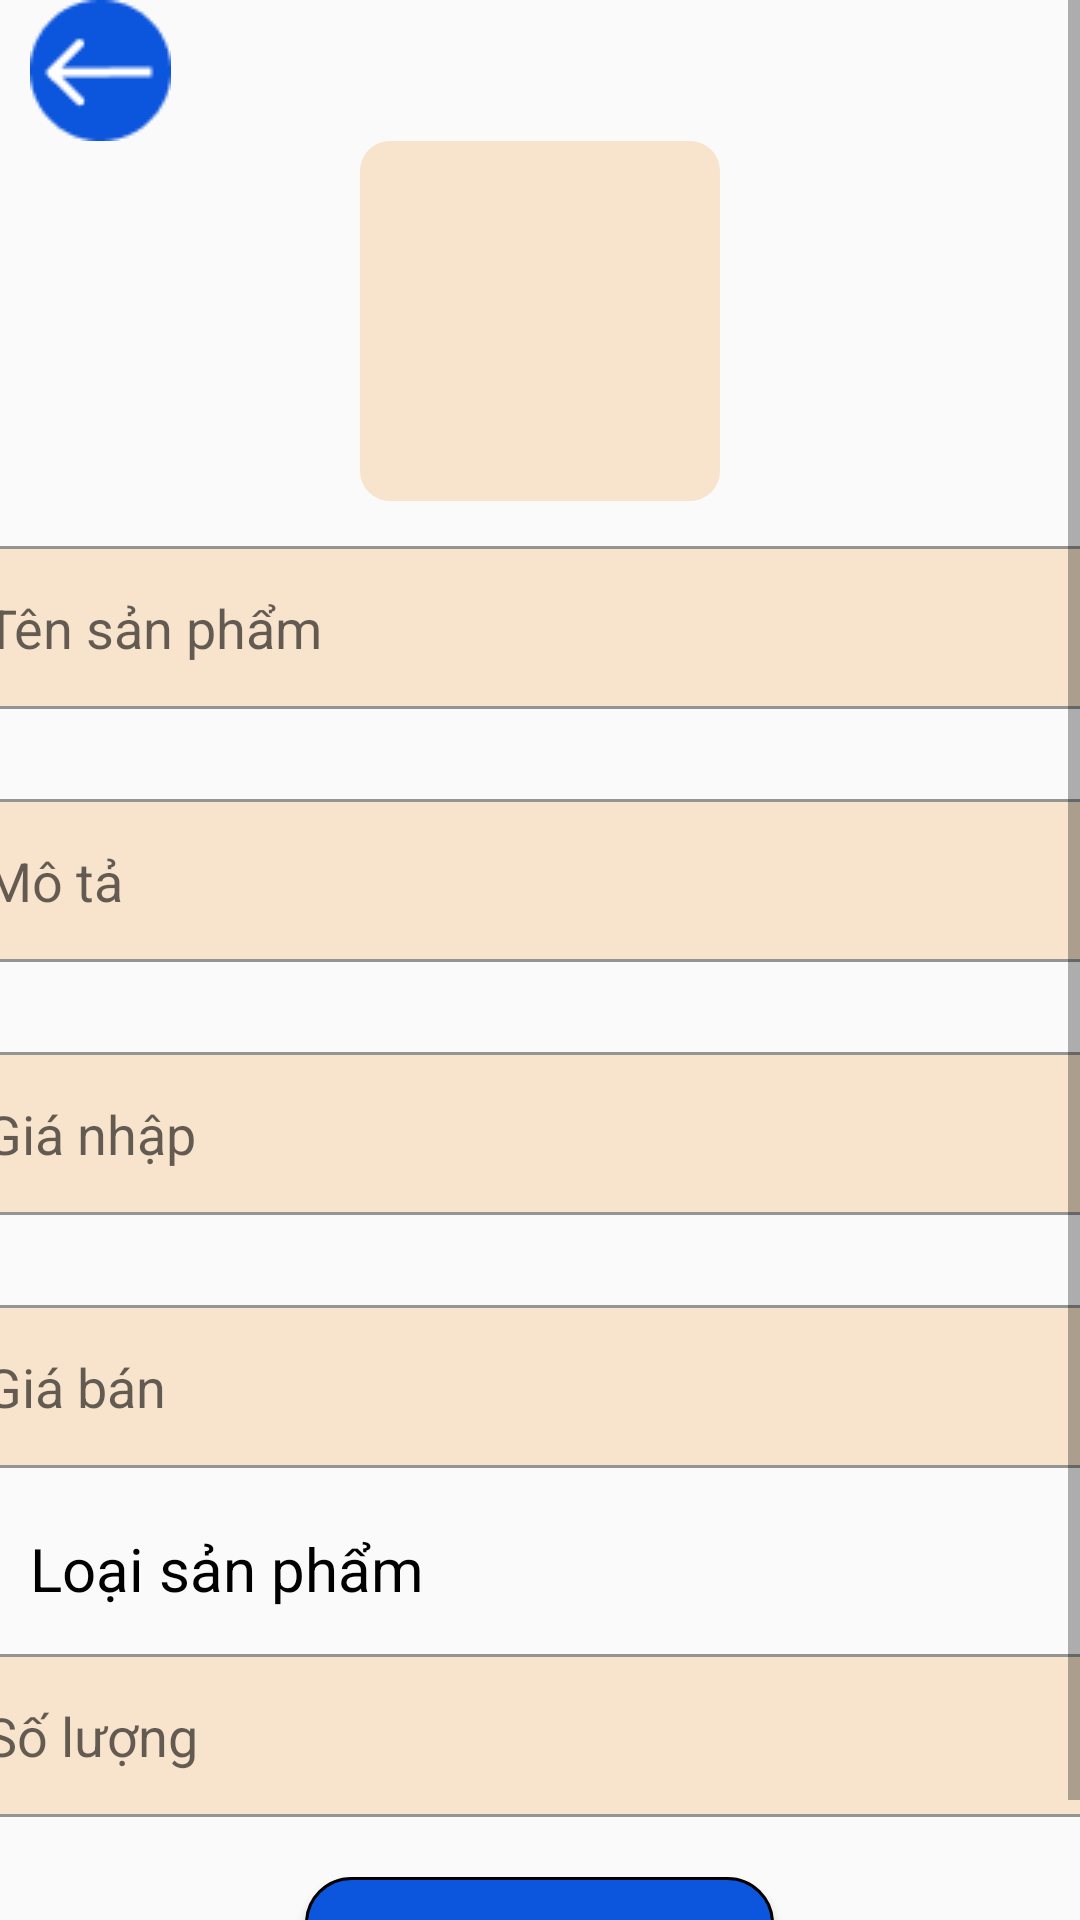

This screen was rendered from an Android layout file. Write that file and the resources it references.
<!-- AndroidManifest.xml: application theme Theme.VinoVista -->
<!-- res/layout/activity_sua_san_pham.xml -->
<?xml version="1.0" encoding="utf-8"?>
<ScrollView xmlns:android="http://schemas.android.com/apk/res/android"
    xmlns:app="http://schemas.android.com/apk/res-auto"
    xmlns:tools="http://schemas.android.com/tools"
    android:layout_width="match_parent"
    android:layout_height="match_parent"
    tools:context=".Activity.Activity_Sua_San_Pham">
    <LinearLayout
        android:layout_width="match_parent"
        android:layout_height="wrap_content"
        android:orientation="vertical">
        <ImageButton
            android:id="@+id/btn_back"
            android:layout_width="wrap_content"
            android:layout_height="wrap_content"
            android:layout_marginLeft="10dp"
            android:background="@null"
            android:src="@drawable/back" />
        <ImageView
            android:id="@+id/ivSanPham"
            android:layout_width="120dp"
            android:layout_height="120dp"
            android:layout_gravity="center"
            android:background="@drawable/border_item_quanlyhoadon"
            ></ImageView>
        <EditText
            android:id="@+id/edtTenSanPham"
            android:hint="Tên sản phẩm"
            android:layout_gravity="center"
            android:layout_width="400dp"
            style="@style/edt"
            android:layout_height="wrap_content"

            ></EditText>
        <EditText
            style="@style/edt"
            android:id="@+id/edtMoTa"
            android:hint="Mô tả"
            android:layout_gravity="center"
            android:layout_width="400dp"
            android:layout_height="wrap_content"

            ></EditText>
        <EditText
            style="@style/edt"
            android:id="@+id/edtGiaNhap"
            android:hint="Giá nhập"
            android:layout_gravity="center"
            android:layout_width="400dp"
            android:layout_height="wrap_content"
            android:inputType="number"
            ></EditText>
        <EditText
            style="@style/edt"
            android:id="@+id/edtGiaBan"
            android:hint="Giá bán"
            android:layout_gravity="center"
            android:layout_width="400dp"
            android:layout_height="wrap_content"
            android:layout_marginBottom="20dp"
            android:inputType="number"
            ></EditText>
        <TextView
            android:textSize="20dp"
            android:layout_width="wrap_content"
            android:layout_height="wrap_content"
            android:text="Loại sản phẩm"
            android:layout_marginLeft="10dp"
            android:textColor="#000"/>
        <Spinner
            android:id="@+id/spnLoai"
            android:layout_width="wrap_content"
            android:layout_height="wrap_content"
            android:layout_marginLeft="5dp"
            android:background="@drawable/border_item_quanlyhoadon"></Spinner>
        <EditText
            style="@style/edt"
            android:layout_marginBottom="20dp"
            android:id="@+id/edtSoLuong"
            android:hint="Số lượng"
            android:layout_gravity="center"
            android:layout_width="400dp"
            android:layout_height="wrap_content"
            android:inputType="number"
            ></EditText>
        <Button
            android:id="@+id/btnHoanTat"
            android:layout_width="wrap_content"
            android:layout_height="wrap_content"
            android:layout_gravity="center"
            style="@style/btn"
            android:text="Hoàn tất"></Button>
    </LinearLayout>
</ScrollView>
<!-- resources referenced by this layout -->
<resources>
  <!-- drawable back: png bitmap (drawable, 1185 bytes) -->
  <!-- drawable border_item_quanlyhoadon (drawable) -->
  <?xml version="1.0" encoding="utf-8"?>
  <shape xmlns:android="http://schemas.android.com/apk/res/android">
      <solid android:color="#F8E4CC" />
      <corners android:radius="10dp" />
  </shape>
  <style name="btn">
          <item name="android:textSize">20dp</item>
          <item name="android:paddingLeft">30dp</item>
          <item name="android:paddingRight">30dp</item>
          <item name="android:paddingTop">15dp</item>
          <item name="android:paddingBottom">15dp</item>
          <item name="android:textColor">@color/white</item>
          <item name="android:background">@drawable/btn_select</item>
      </style>
  <style name="edt">
          <item name="android:background">@drawable/edt_select</item>
          <item name="android:padding">15dp</item>
          <item name="android:layout_marginLeft">25dp</item>
          <item name="android:layout_marginRight">25dp</item>
          <item name="android:layout_marginTop">15dp</item>
          <item name="android:layout_marginBottom">15dp</item>
      </style>
  <style name="Theme.VinoVista" parent="Base.Theme.VinoVista" />
  <color name="white">#FFFFFFFF</color>
  <!-- drawable btn_select (drawable) -->
  <?xml version="1.0" encoding="utf-8"?>
  <selector xmlns:android="http://schemas.android.com/apk/res/android">
      <item android:state_pressed="true">
          <shape xmlns:android="http://schemas.android.com/apk/res/android">
              <corners android:radius="15dp" />
              <solid android:color="@color/yellow" />
              <stroke android:width="1dp" android:color="@color/black" />
          </shape>
      </item>
      <item android:state_pressed="false">
          <shape xmlns:android="http://schemas.android.com/apk/res/android">
              <corners android:radius="15dp" />
              <solid android:color="@color/title" />
              <stroke
                  android:width="1dp"
                  android:color="@color/black" />
          </shape>
      </item>
  </selector>
  <!-- drawable edt_select (drawable) -->
  <?xml version="1.0" encoding="utf-8"?>
  <selector xmlns:android="http://schemas.android.com/apk/res/android">
      <item android:state_focused="true">
          <shape xmlns:android="http://schemas.android.com/apk/res/android">
              <solid android:color="@color/edt_title" />
              <stroke android:width="1dp" android:color="@color/black" />
              <corners android:radius="15dp" />
          </shape>
      </item>
      <item android:state_focused="false">
          <shape xmlns:android="http://schemas.android.com/apk/res/android">
              <solid android:color="@color/edt_title" />
              <stroke android:width="1dp" android:color="@color/edt_nor" />
              <corners android:radius="15dp" />
  
          </shape>
      </item>
  </selector>
  <style name="Base.Theme.VinoVista" parent="Theme.AppCompat.Light.NoActionBar">
          
          
      </style>
  <color name="yellow">#FFEB3B</color>
  <color name="black">#FF000000</color>
  <color name="title">#0C55DD</color>
  <color name="edt_title">#F8E4CC</color>
  <color name="edt_nor">#949494</color>
</resources>
